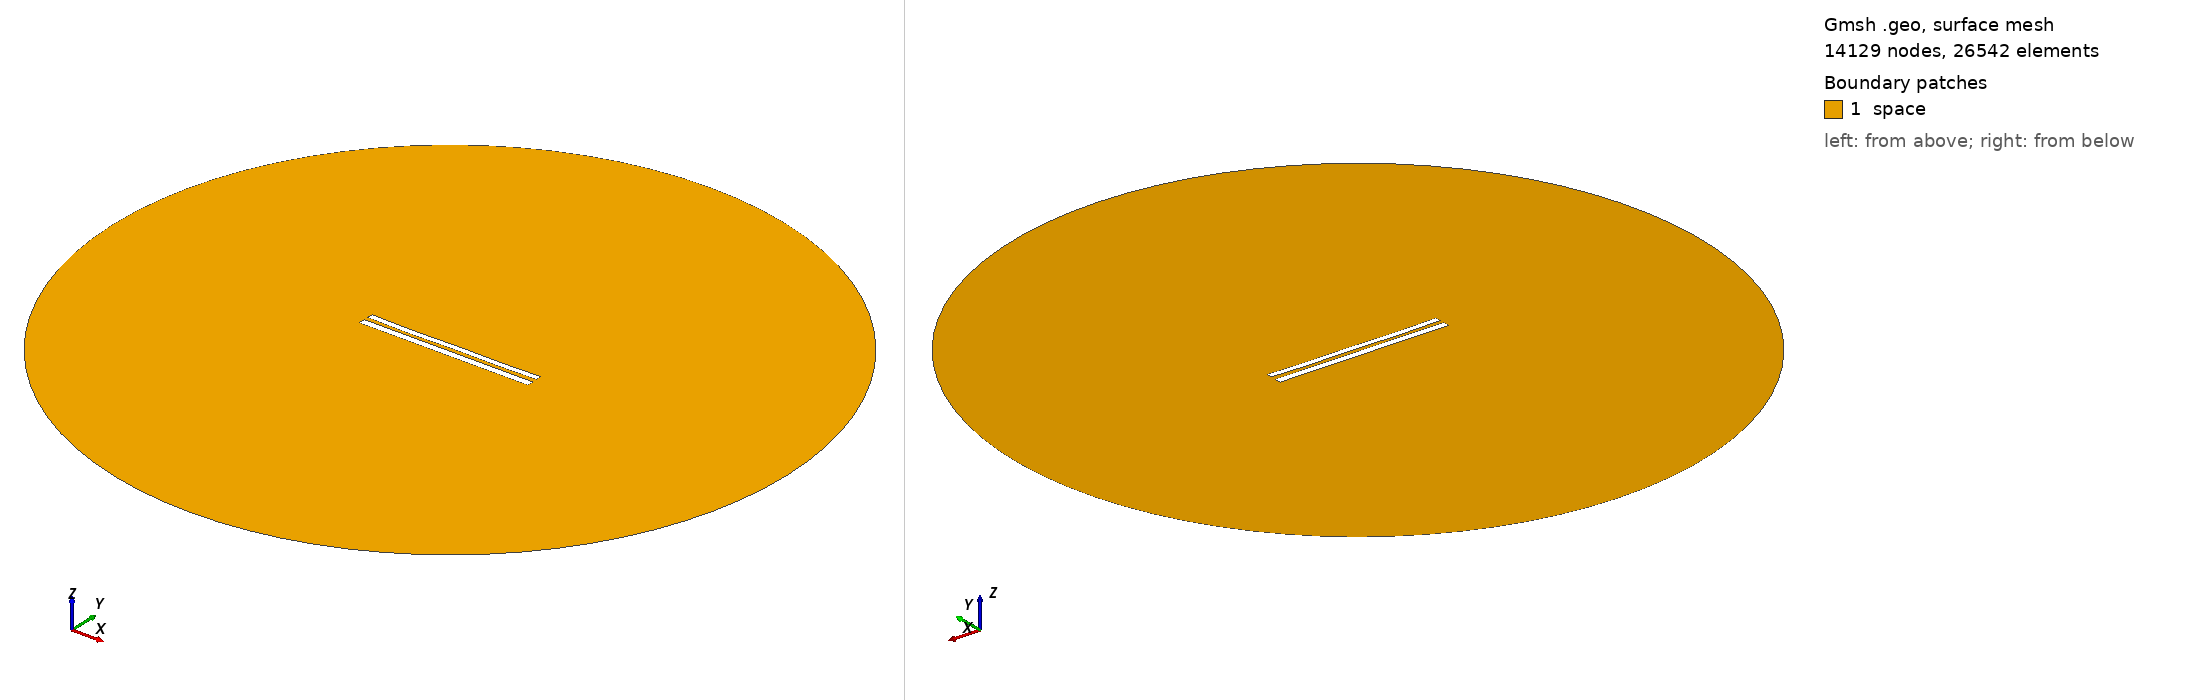

Gmsh geometry script, surface-meshed: 14129 nodes, 26542 surface elements. Boundary patches (legend numbers): 1 space. Left view from above one corner, right view from below the opposite corner. Legend entries are the model's physical surfaces. The drawing asked Gmsh for element sizes between 1% and 20% of the model's largest extent; the script's own settings can give other sizes.

=== 9006.geo (drawn) ===
//---------------------------------------
// Geometry kernel
//---------------------------------------

SetFactory("OpenCASCADE");



//---------------------------------------
// Parameters of the geometry
//---------------------------------------

// Overetch of the upper plate
overetch = 0.25;

// Distance between the plates
distance = 2.5;

// Discretization over the x axis (for the deformation)
nx = 50; 

// Length of the plate
L = 100 - overetch; 

// Number of modes
n = 4; 

// 1st mode coefficient
coeff(1) = 0.0;
beta(1) = 0.596864 * 3.1415926535 / L;

// 2nd mode coefficient
coeff(2) = -0.15;
beta(2) = 1.49418 * 3.1415926535 / L;

// 3rd mode coefficient
coeff(3) = -0.075;
beta(3) = 2.50025 * 3.1415926535 / L;

// 4th mode coefficient
coeff(4) = -0.15;
beta(4) = 3.49999 * 3.1415926535 / L;



//---------------------------------------
// Upper plate (deformed rectangle)
//---------------------------------------

// Coordiantes of the upper plate
xmin = -50;
xmax = 50 - overetch;

// Height of the upper plate
yheight = 4 - 2 * overetch;

// Indexes of the points
UpperID[] = {};
LowerID[] = {};
LeftID[] = {};
RightID[] = {};

// Point index
p = 1;

// Horizontal edges
For i In {1:nx}
    x = xmin + (i-1)*(xmax - xmin)/(nx-1);

    y_bottom = distance / 2 + overetch;
    For j In {1:n}
        C = (Cosh(beta(j)*L) + Cos(beta(j)*L)) / (Sinh(beta(j)*L) + Sin(beta(j)*L));
        y_bottom  = y_bottom + coeff(j) * (Cosh(beta(j)*(x+50)) - Cos(beta(j)*(x+50)) - C * (Sinh(beta(j)*(x+50)) - Sin(beta(j)*(x+50))));
    EndFor

    y_top = y_bottom + yheight;

    Point(p) = {x, y_top, 0, 1.0};
    UpperID[i] = p;
    p = p + 1;

    Point(p) = {x, y_bottom, 0, 1.0};
    LowerID[i] = p;
    p = p + 1;
EndFor

// Create point lists
UpperPts[] = {}; LowerPts[] = {};
For i In {1:nx}
  UpperPts[] += {UpperID[i]};
  LowerPts[] += {LowerID[i]};
EndFor

// Build splines
Spline(1) = {UpperPts[]};
Spline(2) = {LowerPts[]};
Line(3) = {LowerPts[nx-1], UpperPts[nx-1]};
Line(4) = {LowerPts[0], UpperPts[0]};

// Build the plane surface
Curve Loop(1) = {2, 3, -1, -4};
Plane Surface(1) = {1};



//---------------------------------------
// Lower plate (rectangle)
//---------------------------------------

// Vertices
Point(1001) = {-50, -1, 0, 1.0};
Point(1002) = { 50, -1, 0, 1.0};
Point(1003) = { 50,  -5, 0, 1.0};
Point(1004) = {-50,  -5, 0, 1.0};

// Edges
Line(5) = {1001, 1002};
Line(6) = {1002, 1003};
Line(7) = {1003, 1004};
Line(8) = {1004, 1001};

// Plane surface
Line Loop(2) = {5, 6, 7, 8};
Plane Surface(2) = {2}; 



//---------------------------------------
// Outer (fictious) boundary
//---------------------------------------

// Points
Point(1005) = {0, 0, 0};       // Center
Point(1006) = {200, 0, 0};     // Start point
Point(1007) = {0, 200, 0};     // 90 degrees
Point(1008) = {-200, 0, 0};    // 180 degrees
Point(1009) = {0, -200, 0};    // 270 degrees

// Circle arcs (each needs start, center, end)
Circle(9) = {1006, 1005, 1007};
Circle(10) = {1007, 1005, 1008};
Circle(11) = {1008, 1005, 1009};
Circle(12) = {1009, 1005, 1006};

// Plane surface for the entire domain
Curve Loop(3) = {9, 10, 11, 12};
Surface(3) = {3};

// Subtract the plates from the whole domain to obtain the actual domain where we want to solve the equations
BooleanDifference{ Surface{3}; Delete; }{ Surface{1}; Surface{2}; Delete; }




//---------------------------------------
// Transfinite Lines/Curves
//---------------------------------------

// Set the number of points on the boundaries
r = 7;

// Plates
Transfinite Curve {1, 2} = 50*r Using Progression 1;
Transfinite Curve {3, 4} = 2*r Using Progression 1;
Transfinite Line {5, 7} = 50*r Using Progression 1;
Transfinite Line {6, 8} = 2*r Using Progression 1;

// Outer boundary
Transfinite Line {9, 10, 11, 12} = 20 Using Progression 1;



//---------------------------------------
// Physical groups
//---------------------------------------                

// Physical curves (boundaries)
Physical Line("force_segment", 10) = {2};
Physical Line("upper_plate", 11) = {1, 3, 4};
Physical Line("lower_plate", 12) = {5, 6, 7, 8};
Physical Line("boundary", 20) = {9, 10, 11, 12};

// Physical Surfaces
Physical Surface("space", 30) = {3};



//---------------------------------------
// 6. Generate the Mesh
//---------------------------------------

// 2D mesh generation
Mesh 2;
